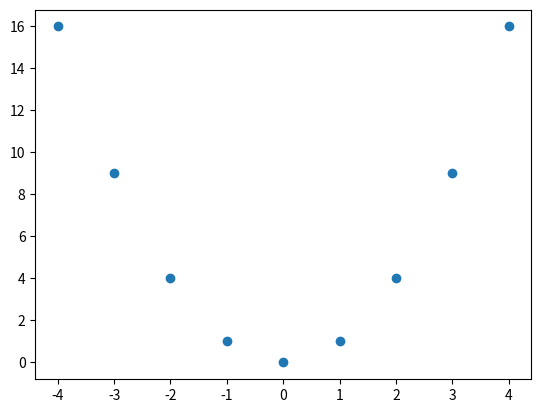

This figure's Python source:
import numpy as np
import matplotlib.pyplot as plt
x = np.array([0, -1, 1, -2, 2, -3, 3, -4, 4])
print(x)
y = x**2
print(y)

print(np.corrcoef(x, y)) #[[1. 0.]
                         # [0. 1.]]

print(plt.scatter(x, y))
print(plt.show)